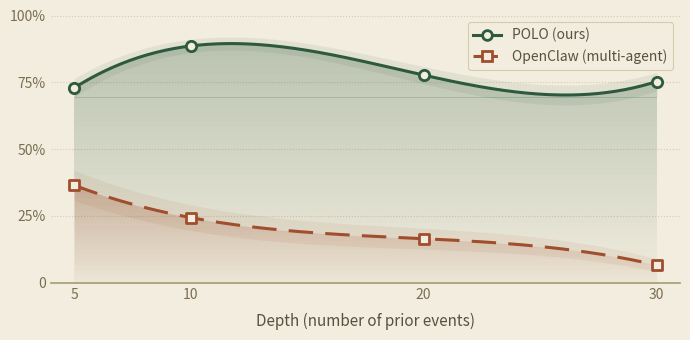

The matplotlib source for this figure:
"""
Probe accuracy by depth — sleek modern chart for POLO paper.

Reproduces the gradient-area-fill aesthetic with two lines and a choice of palette.
Outputs a vector PDF suitable for LaTeX inclusion.

Usage:
    # Load data from JSONL files (recommended):
    python scripts/make_chart.py \\
        --lnl-probes    outputs/data/zapier/.../probes_lnl.jsonl \\
        --baseline-probes outputs/data/zapier/.../probes_baseline_multi.jsonl \\
        --baseline-label "OpenClaw (multi-agent)" \\
        --palette botanical --output figures/depth_chart.pdf

    # Use hardcoded data constants (fallback):
    python scripts/make_chart.py --palette botanical --output figures/depth_chart.pdf
"""

import argparse
import json
import math
import re
import statistics
import sys
import matplotlib.pyplot as plt
from matplotlib.lines import Line2D
import numpy as np
from collections import defaultdict
from pathlib import Path


# ---------- DATA ----------
# Depths are x-axis positions (number of prior events before the probe question).
# mean = probe accuracy %; std = SEM (uncertainty of the mean estimate).
# Source: probes_v6_corr_prop  (probes_lnl.jsonl, probes_baseline_multi.jsonl)
DEPTHS = [5, 10, 20, 30]

SERIES = {
    'POLO (ours)': {
        'mean': [72.9, 88.6, 77.7, 75.3],
        'std':  [3.5,   2.5,  3.2,  3.4],   # SEM (n=166 per depth)
    },
    'OpenClaw (multi-agent)': {
        'mean': [36.5, 24.4, 16.5,  6.6],
        'std':  [5.6,   4.8,  3.9,  2.4],   # SEM (n=74–106 per depth)
    },
}


# ---------- PALETTES ----------
# Each palette defines: bg, gridline, axis, text, and one color per series in order.
PALETTES = {
    'botanical': {
        'bg':       '#F2EDDE',
        'gridline': '#D4CBB0',
        'axis':     '#A89A75',
        'text':     '#5A5040',
        'text_dim': '#7A6E50',
        'colors':   ['#2D5A3E', '#A04E2D', '#A8862D'],   # forest, rust, gold
        'linestyles': ['solid', (0, (8, 4)), (0, (2, 3))],
        'markers':    ['o', 's', '^'],
    },
    'pastel': {
        'bg':       '#E8E4DD',
        'gridline': '#CCC6B8',
        'axis':     '#9E9684',
        'text':     '#5C5444',
        'text_dim': '#7A7263',
        'colors':   ['#C56F89', '#588F92', '#A89668'],   # pink, teal, buttercream
        'linestyles': ['solid', (0, (8, 4)), (0, (2, 3))],
        'markers':    ['o', 's', '^'],
    },
    'monochrome': {
        'bg':       '#FFFFFF',
        'gridline': '#EEEEEE',
        'axis':     '#333333',
        'text':     '#222222',
        'text_dim': '#666666',
        'colors':   ['#0066CC', '#666666', '#AAAAAA'],   # blue, mid grey, light grey
        'linestyles': ['solid', (0, (8, 4)), (0, (2, 3))],
        'markers':    ['o', 's', '^'],
    },
    'okabe': {
        'bg':       '#FFFFFF',
        'gridline': '#E5E5E5',
        'axis':     '#333333',
        'text':     '#222222',
        'text_dim': '#666666',
        'colors':   ['#D55E00', '#009E73', '#56B4E9'],   # vermillion, bluish green, sky blue
        'linestyles': ['solid', (0, (8, 4)), (0, (2, 3))],
        'markers':    ['o', 's', '^'],
    },
    'riso': {
        # White background — dark navy / cyan / coral (matches diff_riso reference)
        'bg':       '#FFFFFF',
        'gridline': '#E0DACE',
        'axis':     '#12123c',
        'text':     '#333333',
        'text_dim': '#666666',
        'colors':   ['#12123c', '#00b4d8', '#e63946'],   # dark navy, cyan, coral red
        'linestyles': ['solid', (0, (8, 4)), (0, (2, 3))],
        'markers':    ['o', 's', '^'],
    },
}


# ---------- DATA LOADING ----------
_PROBE_RE = re.compile(r"-probe\d*-D(\d+)-")


def _load_probe_series(path: Path, label: str) -> tuple[list[int], dict]:
    """Load probe JSONL → (depths, series_dict) where series_dict matches SERIES format."""
    by_depth: dict[int, list[float]] = defaultdict(list)
    with open(path) as f:
        for line in f:
            line = line.strip()
            if not line:
                continue
            d = json.loads(line)
            if "tc_id" not in d or d.get("error_type") == "infra":
                continue
            m = _PROBE_RE.search(d["tc_id"])
            if not m:
                continue
            depth = int(m.group(1))
            probe_events = [e for e in d.get("events", []) if e.get("role") == "post_mod"]
            if not probe_events:
                continue
            acc = sum(1 for e in probe_events if e.get("passed")) / len(probe_events)
            by_depth[depth].append(acc)

    depths = sorted(by_depth)
    means, sems = [], []
    for dep in depths:
        vals = by_depth[dep]
        n    = len(vals)
        mean = statistics.mean(vals) * 100
        std  = (statistics.stdev(vals) * 100) if n > 1 else 0.0
        sem  = std / math.sqrt(n)
        means.append(round(mean, 1))
        sems.append(round(sem, 1))
        print(f"  {label} depth={dep}: mean={mean:.1f}%  SEM={sem:.1f}%  n={n}")

    return depths, {"mean": means, "std": sems}


# ---------- CHART BUILDER ----------
def make_chart(palette_name='botanical', output_path='probe_accuracy_by_depth.pdf',
               depths=None, series=None, tension=0.0):
    p = PALETTES[palette_name]

    # Use provided data or fall back to module-level constants.
    active_depths = depths if depths is not None else DEPTHS
    active_series = series if series is not None else SERIES

    # ACL/EMNLP two-column figure: ~7 inches wide.
    fig, ax = plt.subplots(figsize=(7.0, 3.5))
    fig.patch.set_facecolor(p['bg'])
    ax.set_facecolor(p['bg'])

    try:
        from scipy.interpolate import make_interp_spline
        def _spline(xs, ys, xd):
            return make_interp_spline(xs, ys, k=3)(xd)
    except ImportError:
        def _spline(xs, ys, xd):
            deg = min(3, len(xs) - 1)
            return np.polyval(np.polyfit(xs, ys, deg), xd)

    def _smooth(xs, ys, xd, tension=0.0):
        """tension=0 → full cubic curve; tension=1 → straight lines."""
        curved = _spline(xs, ys, xd)
        if tension == 0.0:
            return curved
        linear = np.interp(xd, xs, ys)
        return tension * linear + (1.0 - tension) * curved

    # Smooth interpolation: cubic spline (or cubic polynomial) through the data points.
    x_dense = np.linspace(min(active_depths), max(active_depths), 200)

    series_names = list(active_series.keys())
    for i, name in enumerate(series_names):
        means = np.array(active_series[name]['mean'], dtype=float)
        stds  = np.array(active_series[name]['std'],  dtype=float)

        y_dense     = _smooth(active_depths, means, x_dense, tension)
        y_std_dense = _smooth(active_depths, stds,  x_dense, tension)

        color = p['colors'][i]

        # Gradient area fill below the line.
        # matplotlib doesn't do native gradient fills, so we approximate with
        # a many-stop fill_between using decreasing alpha. The visual effect
        # matches a true gradient closely enough for publication.
        _draw_gradient_fill(ax, x_dense, y_dense, color, alpha_top=0.28)

        # Confidence band (light shaded region of ±1 SEM).
        # Comment this out if you don't want CI bands.
        ax.fill_between(x_dense, y_dense - y_std_dense, y_dense + y_std_dense,
                        color=color, alpha=0.08, linewidth=0)

        # The line itself.
        ax.plot(x_dense, y_dense,
                color=color,
                linestyle=p['linestyles'][i],
                linewidth=2.2,
                solid_capstyle='round',
                zorder=3)

        # Markers at actual data points.
        ax.scatter(active_depths, means,
                   marker=p['markers'][i],
                   s=55,
                   facecolor=p['bg'],
                   edgecolor=color,
                   linewidth=2.0,
                   zorder=4)

    # Axes styling.
    ax.set_xlim(min(active_depths) - 1, max(active_depths) + 1)
    ax.set_ylim(0, 100)
    ax.set_xticks(active_depths)
    ax.set_yticks([0, 25, 50, 75, 100])
    ax.set_yticklabels(['0', '25%', '50%', '75%', '100%'])

    # Strip the top/right/left spines for a cleaner look. Keep bottom.
    for spine in ['top', 'right', 'left']:
        ax.spines[spine].set_visible(False)
    ax.spines['bottom'].set_color(p['axis'])
    ax.spines['bottom'].set_linewidth(1.2)

    # Horizontal gridlines only.
    ax.grid(axis='y', linestyle=':', linewidth=0.8, color=p['gridline'])
    ax.set_axisbelow(True)

    # Tick styling.
    ax.tick_params(axis='both', colors=p['text_dim'], labelsize=10, length=0)

    # X-axis label.
    ax.set_xlabel('Depth (number of prior events)',
                  color=p['text'], fontsize=11, labelpad=8)

    # Legend — manually built so we control exactly what it looks like.
    legend_handles = []
    for i, name in enumerate(series_names):
        h = Line2D([0], [0],
                   color=p['colors'][i],
                   linestyle=p['linestyles'][i],
                   linewidth=2.2,
                   marker=p['markers'][i],
                   markersize=7,
                   markerfacecolor=p['bg'],
                   markeredgewidth=2,
                   label=name)
        legend_handles.append(h)

    leg = ax.legend(handles=legend_handles,
                    loc='upper right',
                    frameon=True,
                    framealpha=1.0,
                    edgecolor=p['gridline'],
                    facecolor=p['bg'],
                    fontsize=10,
                    labelcolor=p['text'])
    leg.get_frame().set_linewidth(0.8)

    Path(output_path).parent.mkdir(parents=True, exist_ok=True)
    plt.tight_layout()
    plt.savefig(output_path,
                facecolor=p['bg'],
                bbox_inches='tight',
                pad_inches=0.1)
    print(f'Saved: {output_path}')


def _draw_gradient_fill(ax, x, y, color, alpha_top=0.28, n_steps=40):
    """
    Approximate a gradient fill from `color`@alpha_top at the top to fully
    transparent at the bottom of the chart area. Drawn as `n_steps` thin
    fill_between bands.
    """
    y_bottom = ax.get_ylim()[0]
    # Convert the visible range into thin horizontal slabs.
    # For each slab, only fill where y > slab_top, clipped to the line.
    for j in range(n_steps):
        # The slab's vertical position relative to the data.
        frac_low  = j / n_steps
        frac_high = (j + 1) / n_steps
        slab_alpha = alpha_top * (1 - frac_low)  # decreases as we go down
        # Fill between the curve and the slab boundary, clipped to the slab.
        y_clip_top    = np.minimum(y, y_bottom + (np.max(y) - y_bottom) * (1 - frac_low))
        y_clip_bottom = np.minimum(y, y_bottom + (np.max(y) - y_bottom) * (1 - frac_high))
        ax.fill_between(x, y_clip_bottom, y_clip_top,
                        color=color, alpha=slab_alpha, linewidth=0)


if __name__ == '__main__':
    parser = argparse.ArgumentParser(description=__doc__,
                                     formatter_class=argparse.RawDescriptionHelpFormatter)
    parser.add_argument('--lnl-probes',      type=Path, default=None, metavar='JSONL',
                        help='POLO probe results JSONL')
    parser.add_argument('--baseline-probes', type=Path, default=None, metavar='JSONL',
                        help='Baseline probe results JSONL')
    parser.add_argument('--baseline-label',  default='OpenClaw (multi-agent)',
                        help='Legend label for the baseline series (default: "OpenClaw (multi-agent)")')
    parser.add_argument('--tension', type=float, default=0.0, metavar='T',
                        help='Curve tension: 0.0 = full cubic (most curved), 1.0 = straight lines (default: 0.0)')
    parser.add_argument('--palette', default='botanical',
                        choices=list(PALETTES.keys()),
                        help='Color palette to use.')
    parser.add_argument('--output', default='probe_accuracy_by_depth.pdf',
                        help='Output PDF path.')
    args = parser.parse_args()

    # Load from files if provided, otherwise fall back to hardcoded constants.
    depths, series = None, None
    if args.lnl_probes or args.baseline_probes:
        series = {}
        all_depths = set()
        if args.lnl_probes:
            d, s = _load_probe_series(args.lnl_probes, 'POLO (ours)')
            series['POLO (ours)'] = s
            all_depths.update(d)
        if args.baseline_probes:
            d, s = _load_probe_series(args.baseline_probes, args.baseline_label)
            series[args.baseline_label] = s
            all_depths.update(d)
        depths = sorted(all_depths)

    make_chart(palette_name=args.palette, output_path=args.output,
               depths=depths, series=series, tension=args.tension)
